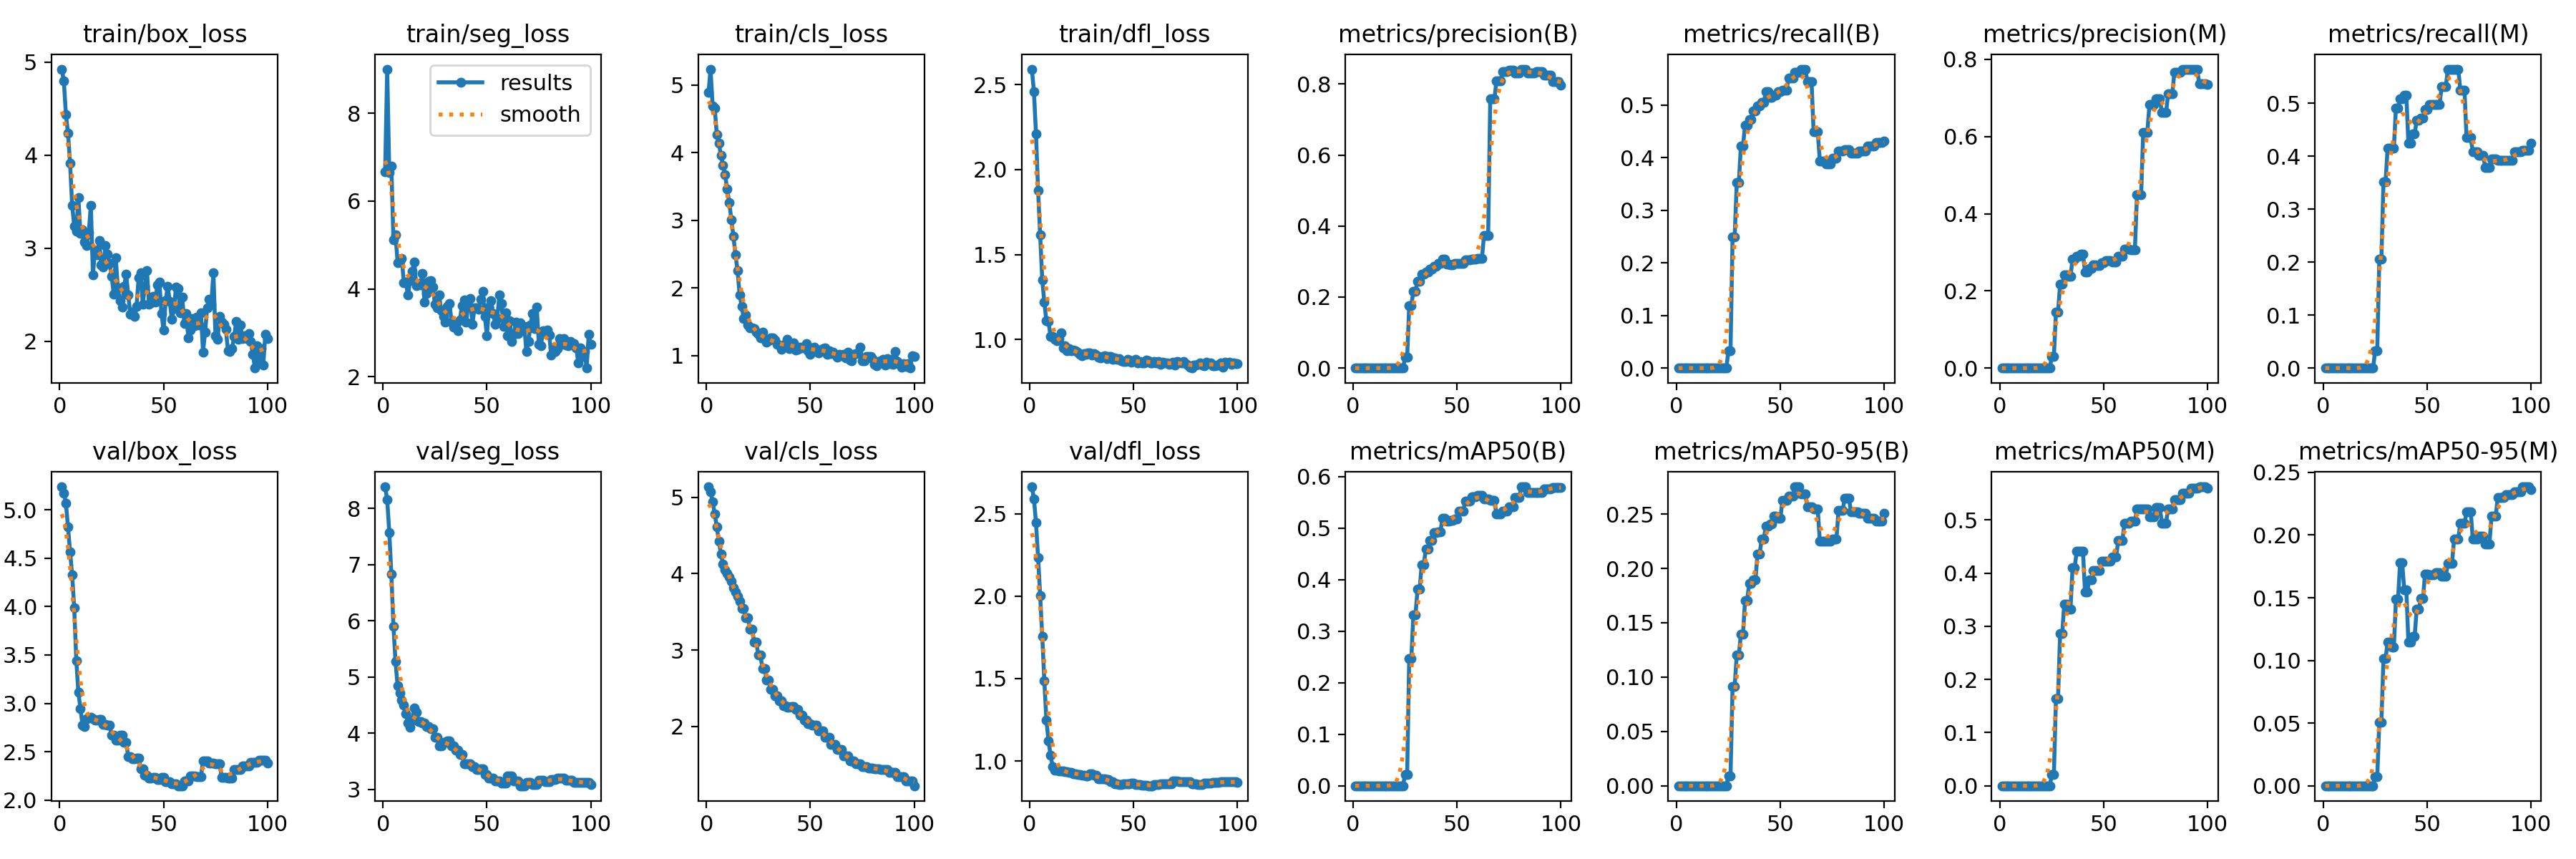

The table this chart was drawn from, first rows:
epoch, train/box_loss, train/seg_loss, train/cls_loss, train/dfl_loss, metrics/precision(B), metrics/recall(B), metrics/mAP50(B), metrics/mAP50-95(B), metrics/precision(M), metrics/recall(M), metrics/mAP50(M), metrics/mAP50-95(M), val/box_loss, val/seg_loss, val/cls_loss, val/dfl_loss, lr/pg0, lr/pg1, lr/pg2
1, 4.923, 6.674, 4.891, 2.591, 0, 0, 0, 0, 0, 0, 0, 0, 5.238, 8.384, 5.137, 2.663, 0, 0, 0
2, 4.797, 9.004, 5.236, 2.458, 0, 0, 0, 0, 0, 0, 0, 0, 5.173, 8.156, 5.071, 2.591, 1.6505e-05, 1.6505e-05, 1.6505e-05
3, 4.433, 6.643, 4.687, 2.21, 0, 0, 0, 0, 0, 0, 0, 0, 5.07, 7.572, 4.939, 2.444, 3.268e-05, 3.268e-05, 3.268e-05
4, 4.238, 6.794, 4.659, 1.877, 0, 0, 0, 0, 0, 0, 0, 0, 4.821, 6.829, 4.786, 2.234, 4.8525e-05, 4.8525e-05, 4.8525e-05
5, 3.912, 5.122, 4.272, 1.615, 0, 0, 0, 0, 0, 0, 0, 0, 4.569, 5.903, 4.61, 2.005, 6.4039e-05, 6.4039e-05, 6.4039e-05
6, 3.458, 5.239, 4.142, 1.353, 0, 0, 0, 0, 0, 0, 0, 0, 4.327, 5.273, 4.423, 1.758, 7.9224e-05, 7.9224e-05, 7.9224e-05
7, 3.238, 4.603, 3.956, 1.22, 0, 0, 0, 0, 0, 0, 0, 0, 3.986, 4.838, 4.258, 1.487, 9.4079e-05, 9.4079e-05, 9.4079e-05
8, 3.184, 4.631, 3.817, 1.109, 0, 0, 0, 0, 0, 0, 0, 0, 3.441, 4.717, 4.128, 1.249, 0.0001086, 0.0001086, 0.0001086
9, 3.543, 4.699, 3.672, 1.107, 0, 0, 0, 0, 0, 0, 0, 0, 3.113, 4.582, 4.055, 1.124, 0.0001228, 0.0001228, 0.0001228
10, 3.156, 4.147, 3.461, 1.017, 0, 0, 0, 0, 0, 0, 0, 0, 2.944, 4.494, 4.004, 1.035, 0.0001367, 0.0001367, 0.0001367
11, 3.198, 4.156, 3.262, 1.016, 0, 0, 0, 0, 0, 0, 0, 0, 2.776, 4.341, 3.959, 0.9678, 0.0001502, 0.0001502, 0.0001502
12, 3.064, 3.859, 3.014, 1.003, 0, 0, 0, 0, 0, 0, 0, 0, 2.76, 4.178, 3.899, 0.944, 0.0001634, 0.0001634, 0.0001634
13, 3.028, 4.185, 2.762, 0.9907, 0, 0, 0, 0, 0, 0, 0, 0, 2.838, 4.108, 3.815, 0.943, 0.0001763, 0.0001763, 0.0001763
14, 3.165, 4.403, 2.489, 1.005, 0, 0, 0, 0, 0, 0, 0, 0, 2.85, 4.233, 3.759, 0.942, 0.0001888, 0.0001888, 0.0001888
15, 3.46, 4.618, 2.257, 1.037, 0, 0, 0, 0, 0, 0, 0, 0, 2.855, 4.441, 3.703, 0.9405, 0.000201, 0.000201, 0.000201
16, 2.714, 4.075, 1.896, 0.9509, 0, 0, 0, 0, 0, 0, 0, 0, 2.845, 4.375, 3.634, 0.9393, 0.0002129, 0.0002129, 0.0002129
17, 2.977, 4.126, 1.732, 0.9613, 0, 0, 0, 0, 0, 0, 0, 0, 2.83, 4.21, 3.544, 0.9351, 0.0002245, 0.0002245, 0.0002245
18, 2.929, 4.1, 1.548, 0.9317, 0, 0, 0, 0, 0, 0, 0, 0, 2.83, 4.21, 3.544, 0.9351, 0.0002357, 0.0002357, 0.0002357
19, 3.08, 4.355, 1.598, 0.9452, 0, 0, 0, 0, 0, 0, 0, 0, 2.833, 4.173, 3.42, 0.9297, 0.0002466, 0.0002466, 0.0002466
20, 2.819, 3.698, 1.456, 0.9348, 0, 0, 0, 0, 0, 0, 0, 0, 2.833, 4.173, 3.42, 0.9297, 0.0002571, 0.0002571, 0.0002571
21, 2.795, 3.904, 1.412, 0.9387, 0, 0, 0, 0, 0, 0, 0, 0, 2.785, 4.112, 3.271, 0.9226, 0.0002674, 0.0002674, 0.0002674
22, 3.025, 4.174, 1.416, 0.9346, 0, 0, 0, 0, 0, 0, 0, 0, 2.785, 4.112, 3.271, 0.9226, 0.0002773, 0.0002773, 0.0002773
23, 2.937, 4.191, 1.405, 0.9246, 0, 0, 0, 0, 0, 0, 0, 0, 2.774, 4.082, 3.107, 0.9194, 0.0002869, 0.0002869, 0.0002869
24, 2.832, 4.046, 1.344, 0.9132, 0, 0, 0, 0, 0, 0, 0, 0, 2.774, 4.082, 3.107, 0.9194, 0.0002961, 0.0002961, 0.0002961
25, 2.698, 3.646, 1.312, 0.9057, 0.02959, 0.03322, 0.02246, 0.00907, 0.02959, 0.03322, 0.02064, 0.00724, 2.675, 3.918, 2.932, 0.9139, 0.000305, 0.000305, 0.000305
26, 2.508, 3.577, 1.268, 0.9149, 0.02959, 0.03322, 0.02246, 0.00907, 0.02959, 0.03322, 0.02064, 0.00724, 2.675, 3.918, 2.932, 0.9139, 0.0003136, 0.0003136, 0.0003136
27, 2.894, 3.863, 1.349, 0.9136, 0.1761, 0.2492, 0.2461, 0.09135, 0.1455, 0.206, 0.164, 0.05079, 2.621, 3.771, 2.756, 0.9115, 0.0003219, 0.0003219, 0.0003219
28, 2.571, 3.499, 1.24, 0.9213, 0.1761, 0.2492, 0.2461, 0.09135, 0.1455, 0.206, 0.164, 0.05079, 2.621, 3.771, 2.756, 0.9115, 0.0003298, 0.0003298, 0.0003298
29, 2.435, 3.379, 1.2, 0.9206, 0.2168, 0.3522, 0.3317, 0.1205, 0.2168, 0.3522, 0.2858, 0.1013, 2.672, 3.834, 2.608, 0.9218, 0.0003374, 0.0003374, 0.0003374
30, 2.368, 3.249, 1.225, 0.909, 0.2168, 0.3522, 0.3317, 0.1205, 0.2168, 0.3522, 0.2858, 0.1013, 2.672, 3.834, 2.608, 0.9218, 0.0003446, 0.0003446, 0.0003446
31, 2.586, 3.599, 1.262, 0.9156, 0.2452, 0.4219, 0.3808, 0.1394, 0.2413, 0.4153, 0.3421, 0.1147, 2.596, 3.864, 2.489, 0.9131, 0.0003516, 0.0003516, 0.0003516
32, 2.719, 3.667, 1.26, 0.9104, 0.2452, 0.4219, 0.3808, 0.1394, 0.2413, 0.4153, 0.3421, 0.1147, 2.596, 3.864, 2.489, 0.9131, 0.0003582, 0.0003582, 0.0003582
33, 2.496, 3.244, 1.231, 0.8967, 0.2653, 0.4618, 0.4293, 0.1705, 0.2386, 0.4153, 0.3324, 0.1105, 2.452, 3.773, 2.405, 0.8943, 0.0003644, 0.0003644, 0.0003644
34, 2.288, 3.139, 1.168, 0.8906, 0.2653, 0.4618, 0.4293, 0.1705, 0.2386, 0.4153, 0.3324, 0.1105, 2.452, 3.773, 2.405, 0.8943, 0.0003704, 0.0003704, 0.0003704
35, 2.316, 3.171, 1.162, 0.9004, 0.271, 0.4718, 0.4589, 0.186, 0.2824, 0.4917, 0.4104, 0.1487, 2.428, 3.696, 2.332, 0.8939, 0.000376, 0.000376, 0.000376
36, 2.265, 3.043, 1.098, 0.9049, 0.271, 0.4718, 0.4589, 0.186, 0.2824, 0.4917, 0.4104, 0.1487, 2.428, 3.696, 2.332, 0.8939, 0.0003813, 0.0003813, 0.0003813
37, 2.374, 3.298, 1.142, 0.8882, 0.2779, 0.4884, 0.4762, 0.1894, 0.2892, 0.5083, 0.441, 0.1781, 2.434, 3.624, 2.269, 0.8895, 0.0003862, 0.0003862, 0.0003862
38, 2.678, 3.625, 1.177, 0.9007, 0.2779, 0.4884, 0.4762, 0.1894, 0.2892, 0.5083, 0.441, 0.1781, 2.434, 3.624, 2.269, 0.8895, 0.0003909, 0.0003909, 0.0003909
39, 2.732, 3.758, 1.238, 0.8998, 0.2863, 0.4983, 0.4909, 0.2133, 0.2958, 0.515, 0.4409, 0.1564, 2.321, 3.458, 2.25, 0.8748, 0.0003951, 0.0003951, 0.0003951
40, 2.397, 3.245, 1.107, 0.8839, 0.2863, 0.4983, 0.4909, 0.2133, 0.2958, 0.515, 0.4409, 0.1564, 2.321, 3.458, 2.25, 0.8748, 0.0003991, 0.0003991, 0.0003991
41, 2.59, 3.642, 1.161, 0.8923, 0.2952, 0.505, 0.4929, 0.227, 0.2485, 0.4253, 0.3641, 0.1146, 2.255, 3.455, 2.257, 0.8604, 0.0004028, 0.0004028, 0.0004028
42, 2.76, 3.776, 1.194, 0.8824, 0.2952, 0.505, 0.4929, 0.227, 0.2485, 0.4253, 0.3641, 0.1146, 2.255, 3.455, 2.257, 0.8604, 0.000406, 0.000406, 0.000406
43, 2.393, 3.192, 1.086, 0.8859, 0.3062, 0.5249, 0.5189, 0.239, 0.2577, 0.4419, 0.3872, 0.1192, 2.227, 3.405, 2.224, 0.8583, 0.000409, 0.000409, 0.000409
44, 2.41, 3.564, 1.093, 0.8753, 0.3062, 0.5249, 0.5189, 0.239, 0.2577, 0.4419, 0.3872, 0.1192, 2.227, 3.405, 2.224, 0.8583, 0.0004117, 0.0004117, 0.0004117
45, 2.485, 3.565, 1.126, 0.8716, 0.293, 0.515, 0.5134, 0.2407, 0.2665, 0.4684, 0.4046, 0.1407, 2.235, 3.347, 2.151, 0.8622, 0.000414, 0.000414, 0.000414
46, 2.416, 3.544, 1.113, 0.8707, 0.293, 0.515, 0.5134, 0.2407, 0.2665, 0.4684, 0.4046, 0.1407, 2.235, 3.347, 2.151, 0.8622, 0.000416, 0.000416, 0.000416
47, 2.603, 3.773, 1.14, 0.8835, 0.291, 0.5183, 0.5154, 0.2478, 0.2649, 0.4718, 0.4054, 0.1492, 2.212, 3.368, 2.084, 0.8621, 0.0004176, 0.0004176, 0.0004176
48, 2.637, 3.941, 1.18, 0.88, 0.291, 0.5183, 0.5154, 0.2478, 0.2649, 0.4718, 0.4054, 0.1492, 2.212, 3.368, 2.084, 0.8621, 0.0004189, 0.0004189, 0.0004189
49, 2.299, 3.378, 1.075, 0.8659, 0.2937, 0.5249, 0.5177, 0.246, 0.2732, 0.4884, 0.423, 0.169, 2.238, 3.258, 2.039, 0.8655, 0.0004199, 0.0004199, 0.0004199
50, 2.116, 2.938, 1.02, 0.8741, 0.2937, 0.5249, 0.5177, 0.246, 0.2732, 0.4884, 0.423, 0.169, 2.238, 3.258, 2.039, 0.8655, 0.0004206, 0.0004206, 0.0004206
51, 2.432, 3.589, 1.11, 0.884, 0.295, 0.5282, 0.5335, 0.2626, 0.2783, 0.4983, 0.4222, 0.1683, 2.189, 3.2, 2.019, 0.8571, 0.0004209, 0.0004209, 0.0004209
52, 2.59, 3.742, 1.123, 0.8635, 0.295, 0.5282, 0.5335, 0.2626, 0.2783, 0.4983, 0.4222, 0.1683, 2.189, 3.2, 2.019, 0.8571, 0.0004209, 0.0004209, 0.0004209
53, 2.427, 3.433, 1.093, 0.8719, 0.295, 0.5282, 0.5335, 0.2626, 0.2783, 0.4983, 0.4222, 0.1683, 2.189, 3.2, 2.019, 0.8571, 0.0004206, 0.0004206, 0.0004206
54, 2.231, 3.2, 1.046, 0.8637, 0.304, 0.5515, 0.5523, 0.2664, 0.2747, 0.4983, 0.431, 0.1699, 2.167, 3.144, 1.943, 0.854, 0.0004199, 0.0004199, 0.0004199
55, 2.35, 3.333, 1.081, 0.8611, 0.304, 0.5515, 0.5523, 0.2664, 0.2747, 0.4983, 0.431, 0.1699, 2.167, 3.144, 1.943, 0.854, 0.0004189, 0.0004189, 0.0004189
56, 2.582, 3.869, 1.1, 0.8787, 0.304, 0.5515, 0.5523, 0.2664, 0.2747, 0.4983, 0.431, 0.1699, 2.167, 3.144, 1.943, 0.854, 0.0004176, 0.0004176, 0.0004176
57, 2.564, 3.674, 1.119, 0.8754, 0.3062, 0.5615, 0.5607, 0.2751, 0.2899, 0.5316, 0.462, 0.1674, 2.149, 3.109, 1.86, 0.8503, 0.000416, 0.000416, 0.000416
58, 2.301, 3.153, 1.018, 0.8641, 0.3062, 0.5615, 0.5607, 0.2751, 0.2899, 0.5316, 0.462, 0.1674, 2.149, 3.109, 1.86, 0.8503, 0.000414, 0.000414, 0.000414
59, 2.472, 3.453, 1.077, 0.8626, 0.3062, 0.5615, 0.5607, 0.2751, 0.2899, 0.5316, 0.462, 0.1674, 2.149, 3.109, 1.86, 0.8503, 0.0004117, 0.0004117, 0.0004117
60, 2.191, 2.929, 1.034, 0.8691, 0.3092, 0.5681, 0.5628, 0.2685, 0.3074, 0.5648, 0.4944, 0.1776, 2.196, 3.235, 1.76, 0.8559, 0.000409, 0.000409, 0.000409
... 40 more rows
